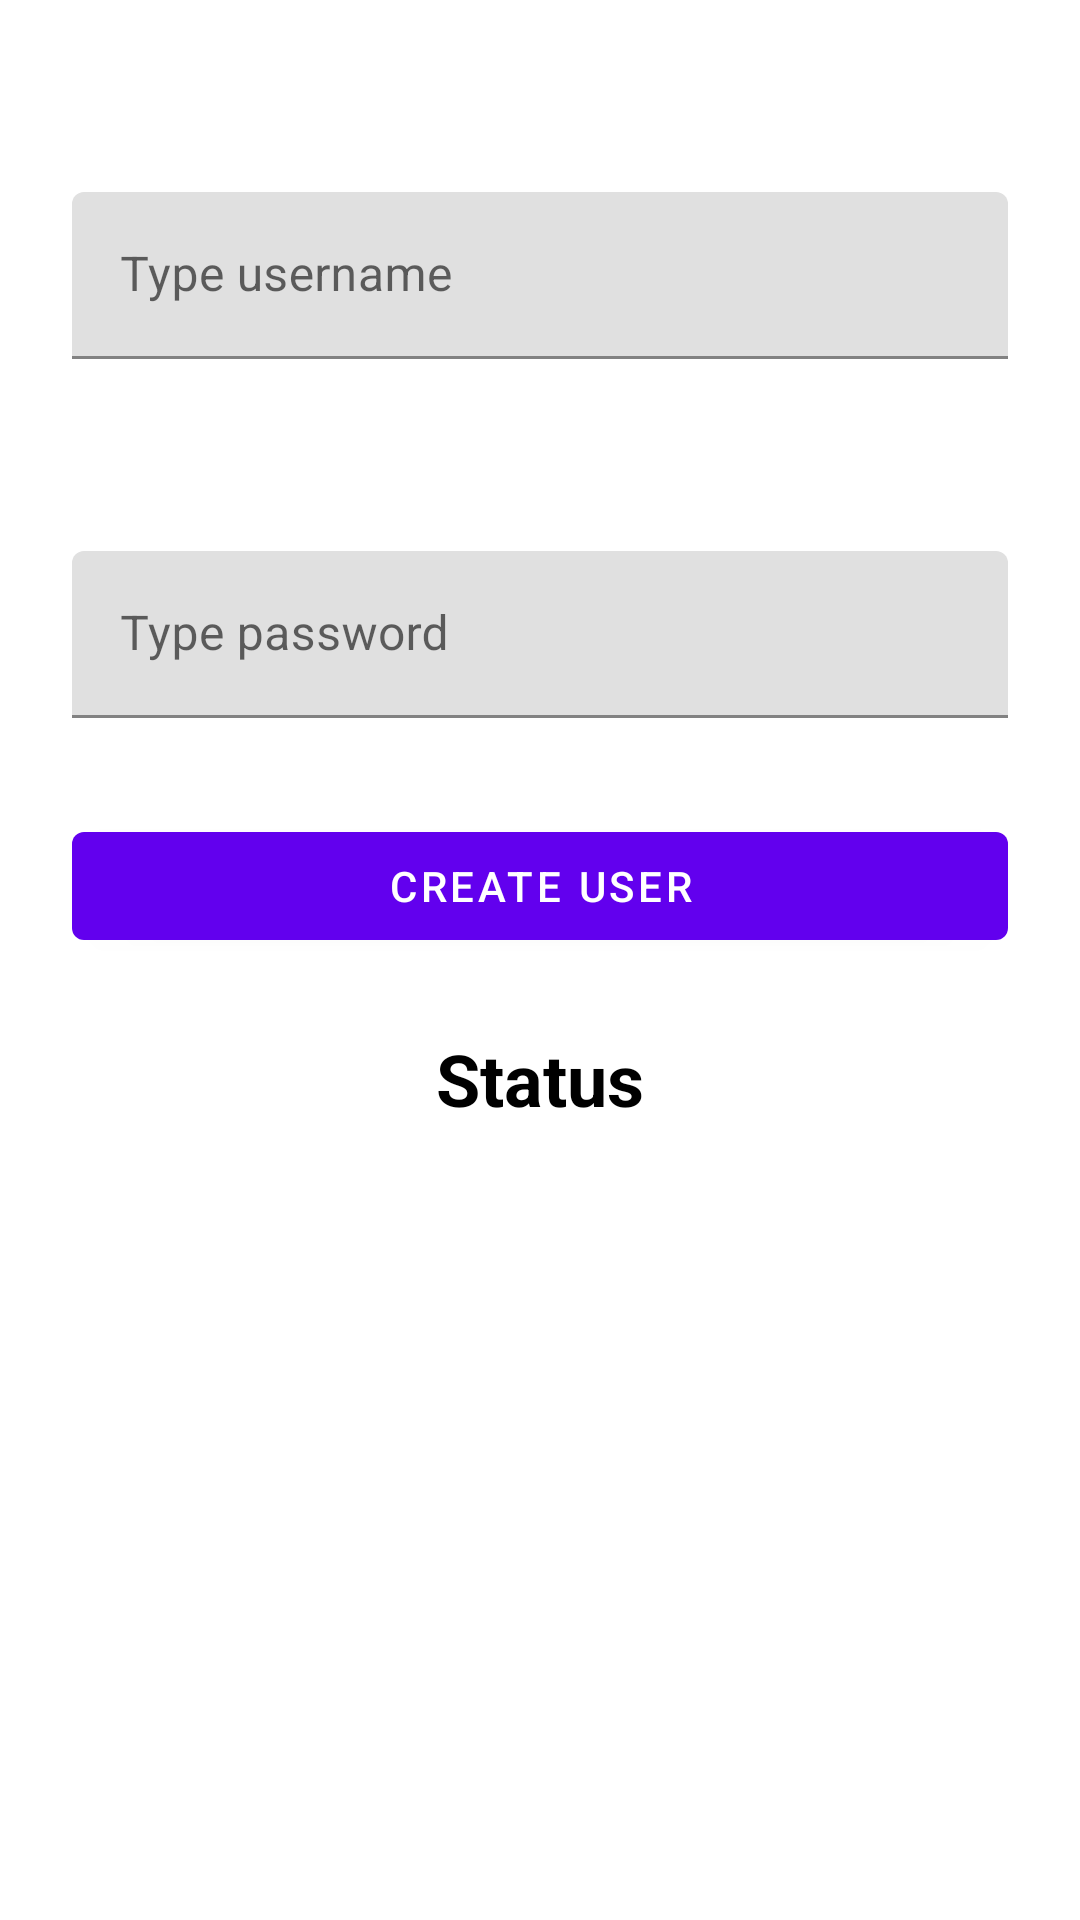

Android layout source for this screen:
<!-- AndroidManifest.xml: application theme Theme.AndroidUnitTesting -->
<!-- res/layout/fragment_adduser.xml -->
<?xml version="1.0" encoding="utf-8"?>
<androidx.constraintlayout.widget.ConstraintLayout xmlns:android="http://schemas.android.com/apk/res/android"
    xmlns:app="http://schemas.android.com/apk/res-auto"
    xmlns:tools="http://schemas.android.com/tools"
    android:layout_width="match_parent"
    android:layout_height="match_parent"
    tools:context=".ui.adduser.AdduserFragment">

    <com.google.android.material.textfield.TextInputLayout
        android:id="@+id/container_username"
        android:layout_width="match_parent"
        android:layout_height="wrap_content"
        android:layout_marginStart="24dp"
        android:layout_marginTop="64dp"
        android:layout_marginEnd="24dp"
        app:layout_constraintEnd_toEndOf="parent"
        app:layout_constraintStart_toStartOf="parent"
        app:layout_constraintTop_toTopOf="parent"
        android:hint="Type username"
        >

        <com.google.android.material.textfield.TextInputEditText
            android:id="@+id/edt_username"
            android:layout_width="match_parent"
            android:layout_height="wrap_content" />
    </com.google.android.material.textfield.TextInputLayout>
    <com.google.android.material.textfield.TextInputLayout
        android:id="@+id/container_password"
        android:layout_width="match_parent"
        android:layout_height="wrap_content"
        android:layout_marginStart="24dp"
        android:layout_marginTop="64dp"
        android:layout_marginEnd="24dp"
        app:layout_constraintEnd_toEndOf="parent"
        app:layout_constraintStart_toStartOf="parent"
        app:layout_constraintTop_toBottomOf="@+id/container_username"
        android:hint="Type password"
        >

        <com.google.android.material.textfield.TextInputEditText
            android:id="@+id/edt_password"
            android:layout_width="match_parent"
            android:layout_height="wrap_content" />
    </com.google.android.material.textfield.TextInputLayout>

    <Button
        android:id="@+id/btn_createuser"
        android:layout_width="match_parent"
        android:layout_height="wrap_content"
        android:layout_marginStart="24dp"
        android:layout_marginTop="32dp"
        android:layout_marginEnd="24dp"
        android:text="Create User"
        app:layout_constraintEnd_toEndOf="parent"
        app:layout_constraintStart_toStartOf="parent"
        app:layout_constraintTop_toBottomOf="@+id/container_password" />

    <TextView
        android:id="@+id/txt_status"
        android:layout_width="wrap_content"
        android:layout_height="wrap_content"
        android:textSize="24dp"
        android:layout_marginTop="24dp"
        android:textColor="@color/black"
        android:textStyle="bold"
        android:text="Status"
        app:layout_constraintStart_toStartOf="parent"
        app:layout_constraintEnd_toEndOf="parent"
        app:layout_constraintTop_toBottomOf="@+id/btn_createuser"
        />
</androidx.constraintlayout.widget.ConstraintLayout>
<!-- resources referenced by this layout -->
<resources>
  <style name="Theme.AndroidUnitTesting" parent="Theme.MaterialComponents.DayNight.DarkActionBar">
          
          <item name="colorPrimary">@color/purple_500</item>
          <item name="colorPrimaryVariant">@color/purple_700</item>
          <item name="colorOnPrimary">@color/white</item>
          
          <item name="colorSecondary">@color/teal_200</item>
          <item name="colorSecondaryVariant">@color/teal_700</item>
          <item name="colorOnSecondary">@color/black</item>
          
          <item name="android:statusBarColor" tools:targetApi="l">?attr/colorPrimaryVariant</item>
          
      </style>
  <!-- not gathered from this repository: default colours our renderer supplied (Android Studio template values) -->
  <color name="purple_500">#FF6200EE</color>
  <color name="purple_700">#FF3700B3</color>
  <color name="teal_200">#FF03DAC5</color>
  <color name="teal_700">#FF018786</color>
  <color name="black">#FF000000</color>
  <color name="white">#FFFFFFFF</color>
</resources>
